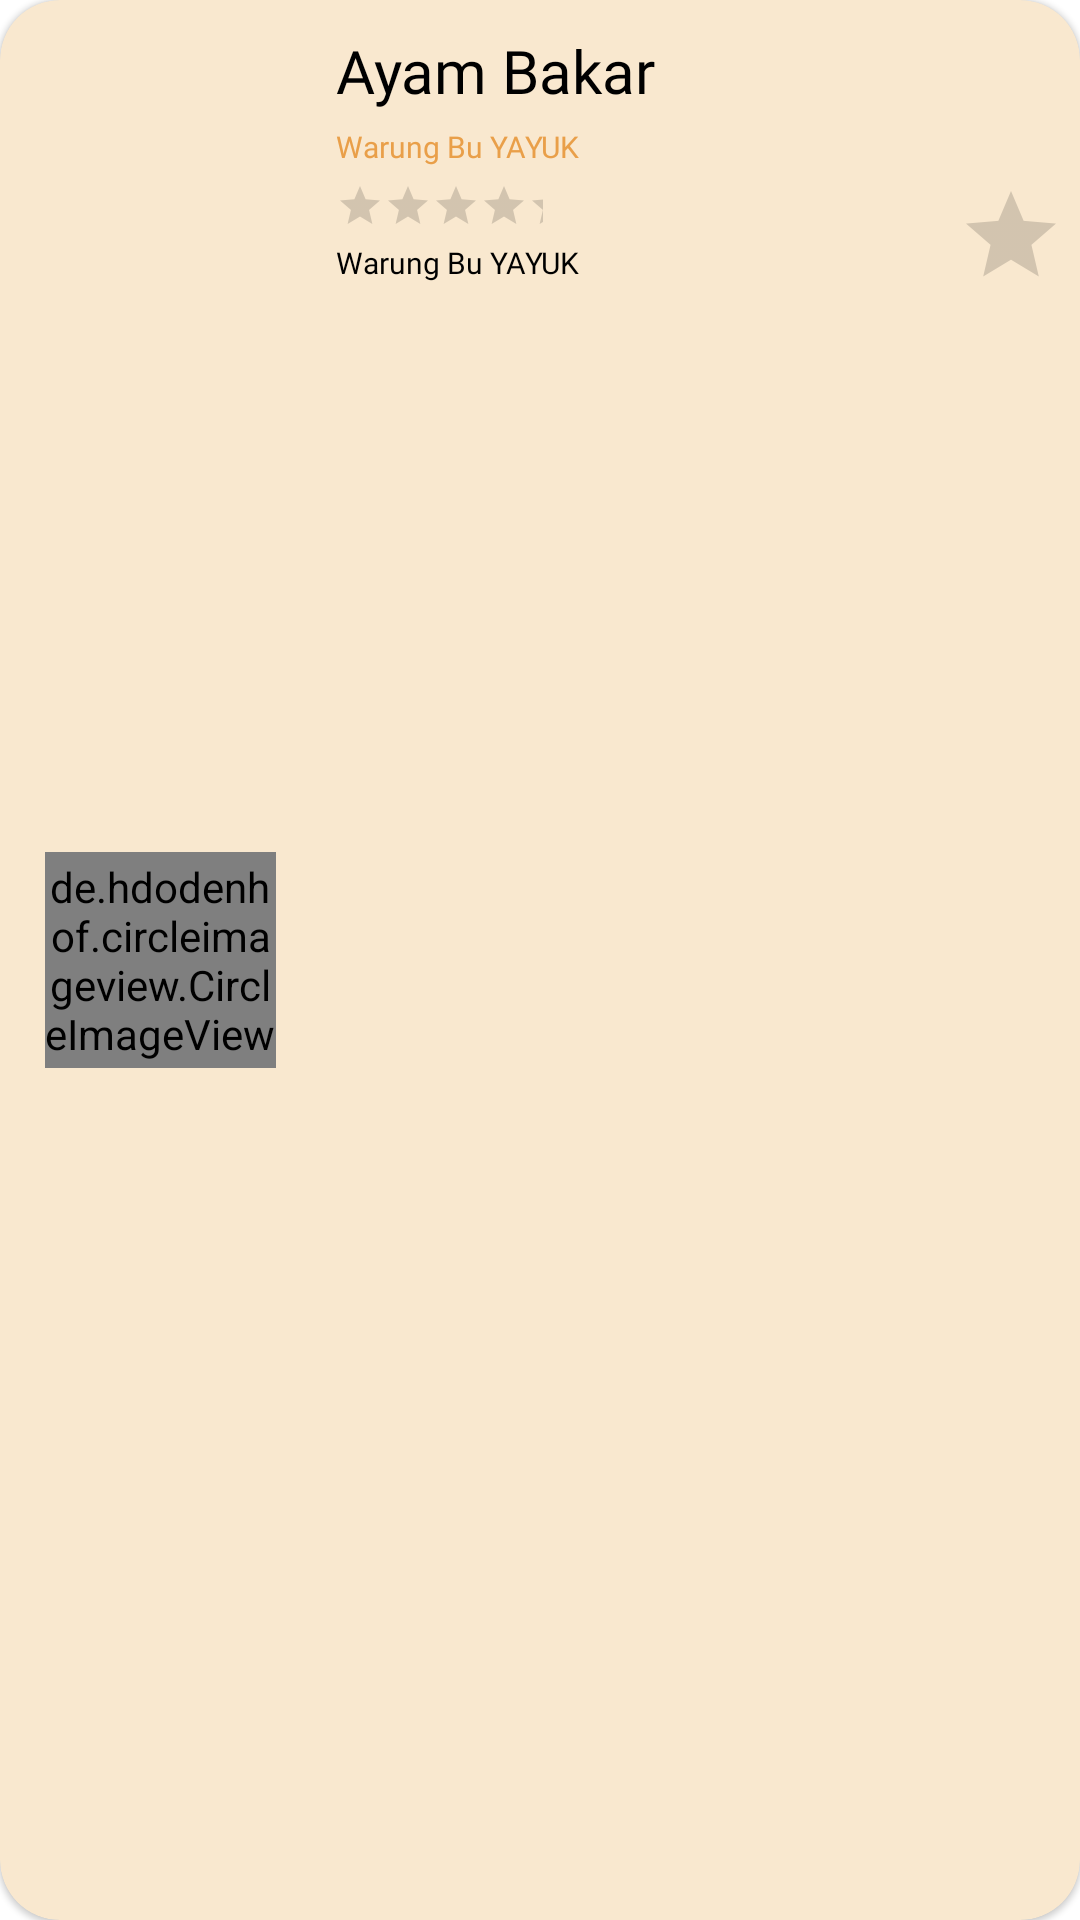

Layout XML and referenced resources for this Android screen:
<!-- AndroidManifest.xml: application theme Theme.ECanteen -->
<!-- res/layout/list_food.xml -->
<?xml version="1.0" encoding="utf-8"?>
<com.google.android.material.card.MaterialCardView xmlns:android="http://schemas.android.com/apk/res/android"
    xmlns:tools="http://schemas.android.com/tools"
    android:layout_width="match_parent"
    android:layout_height="108dp"
    xmlns:app="http://schemas.android.com/apk/res-auto"
    app:cardCornerRadius="20dp"
    android:layout_marginTop="15dp"
    app:cardBackgroundColor="@color/kuning_mentah">

    <RelativeLayout
        android:layout_width="match_parent"
        android:layout_height="match_parent">
        <de.hdodenhof.circleimageview.CircleImageView
            android:layout_width="77dp"
            android:layout_height="72dp"
            android:layout_centerVertical="true"
            android:id="@+id/foto"
            android:layout_marginLeft="15dp"
            android:src="@color/warna_dasar"
            />

        <com.google.android.material.textview.MaterialTextView
            android:layout_width="wrap_content"
            android:layout_height="wrap_content"
            android:layout_toRightOf="@id/foto"
            android:layout_marginLeft="20dp"
            android:layout_marginTop="10dp"
            android:id="@+id/nama"
            android:text="Ayam Bakar"
            android:fontFamily="@font/breeserif"
            android:textColor="@color/black"
            android:textSize="20dp"
            />

        <com.google.android.material.textview.MaterialTextView
            android:layout_width="wrap_content"
            android:layout_height="wrap_content"
            android:layout_toRightOf="@id/foto"
            android:layout_marginTop="5dp"
            android:layout_marginLeft="20dp"
            android:layout_centerVertical="true"
            android:id="@+id/nama_kantin"
            android:layout_below="@+id/nama"
            android:text="Warung Bu YAYUK"
            android:fontFamily="@font/breeserif"
            android:textColor="@color/kuning_mateng"
            android:textSize="10dp"
            />

        <RatingBar
            android:layout_width="69dp"
            android:layout_height="15dp"
            android:layout_below="@+id/nama_kantin"
            android:clickable="false"
            android:layout_marginTop="5dp"
            android:id="@+id/rating"
            style="?android:attr/ratingBarStyleSmall"
            android:layout_toRightOf="@id/foto"
            android:layout_marginLeft="20dp"
            />

        <com.google.android.material.textview.MaterialTextView
            android:layout_width="wrap_content"
            android:layout_height="wrap_content"
            android:layout_toRightOf="@id/foto"
            android:layout_marginTop="5dp"
            android:layout_marginLeft="20dp"
            android:layout_centerVertical="true"
            android:id="@+id/harga"
            android:layout_below="@+id/rating"
            android:text="Warung Bu YAYUK"
            android:fontFamily="@font/breeserif"
            android:textColor="@color/black"
            android:textSize="10dp"
            />

        <RatingBar
            android:layout_width="wrap_content"
            android:layout_height="wrap_content"
            android:layout_margin="5dp"
            style="?android:attr/ratingBarStyleIndicator"
            android:layout_below="@+id/nama_kantin"
            android:clickable="false"
            android:id="@+id/bintag"
            android:stepSize="1"
            android:layout_alignParentEnd="true"
            android:numStars="1"
            android:layout_alignParentRight="true" />


    </RelativeLayout>







</com.google.android.material.card.MaterialCardView>
<!-- resources referenced by this layout -->
<resources>
  <color name="black">#FF000000</color>
  <color name="kuning_mateng">#E99F49</color>
  <color name="kuning_mentah">#F9E8CF</color>
  <color name="warna_dasar">#403558</color>
  <style name="Theme.ECanteen" parent="Theme.MaterialComponents.Light.NoActionBar">
          
          <item name="colorPrimary">@color/purple_500</item>
          <item name="colorPrimaryVariant">@color/purple_700</item>
          <item name="colorOnPrimary">@color/white</item>
          
          <item name="colorSecondary">@color/teal_200</item>
          <item name="colorSecondaryVariant">@color/teal_700</item>
          <item name="colorOnSecondary">@color/black</item>
          
          <item name="android:statusBarColor" tools:targetApi="l">?attr/colorPrimaryVariant</item>
          
  
  
      </style>
  <color name="purple_500">#FF6200EE</color>
  <color name="purple_700">#FF3700B3</color>
  <color name="white">#FFFFFFFF</color>
  <color name="teal_200">#FF03DAC5</color>
  <color name="teal_700">#FF018786</color>
</resources>
